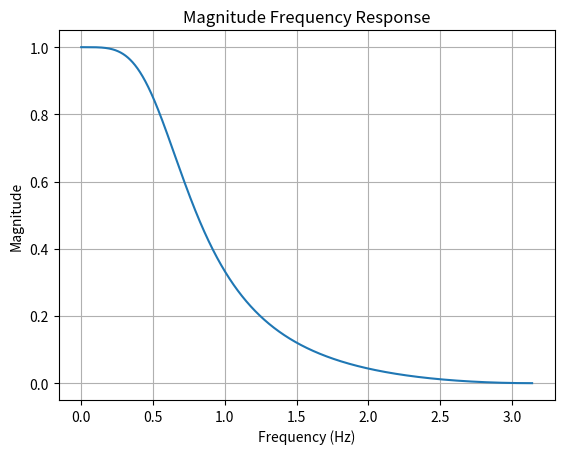
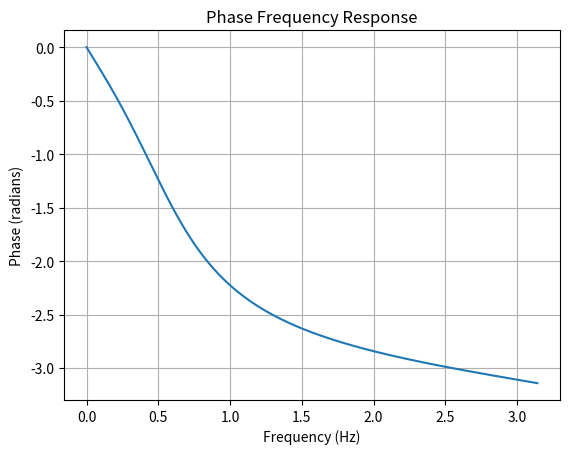

Python code for these plots, in order:
import numpy as np
from scipy.signal import butter, freqz
import matplotlib.pyplot as plt

# 采样频率和截止频率
fs = 1000  # 采样频率
cutoff = 100  # 截止频率

# 计算归一化的截止频率
nyquist = 0.5 * fs
normalized_cutoff = cutoff / nyquist

# 使用巴特沃斯滤波器设计函数计算滤波器系数
b, a = butter(2, normalized_cutoff, btype='low', analog=False, output='ba')

# 计算滤波器的频率响应
w, h = freqz(b, a, worN=8000)

# 绘制幅频响应曲线
plt.figure()
plt.plot(w, np.abs(h))
plt.xlabel('Frequency (Hz)')
plt.ylabel('Magnitude')
plt.title('Magnitude Frequency Response')
plt.grid()

plt.savefig('plot0.png')  # 将图形保存为plot.png文件

# 绘制相频响应曲线
plt.figure()
plt.plot(w, np.angle(h))
plt.xlabel('Frequency (Hz)')
plt.ylabel('Phase (radians)')
plt.title('Phase Frequency Response')
plt.grid()

plt.savefig('plot1.png')  # 将图形保存为plot.png文件

